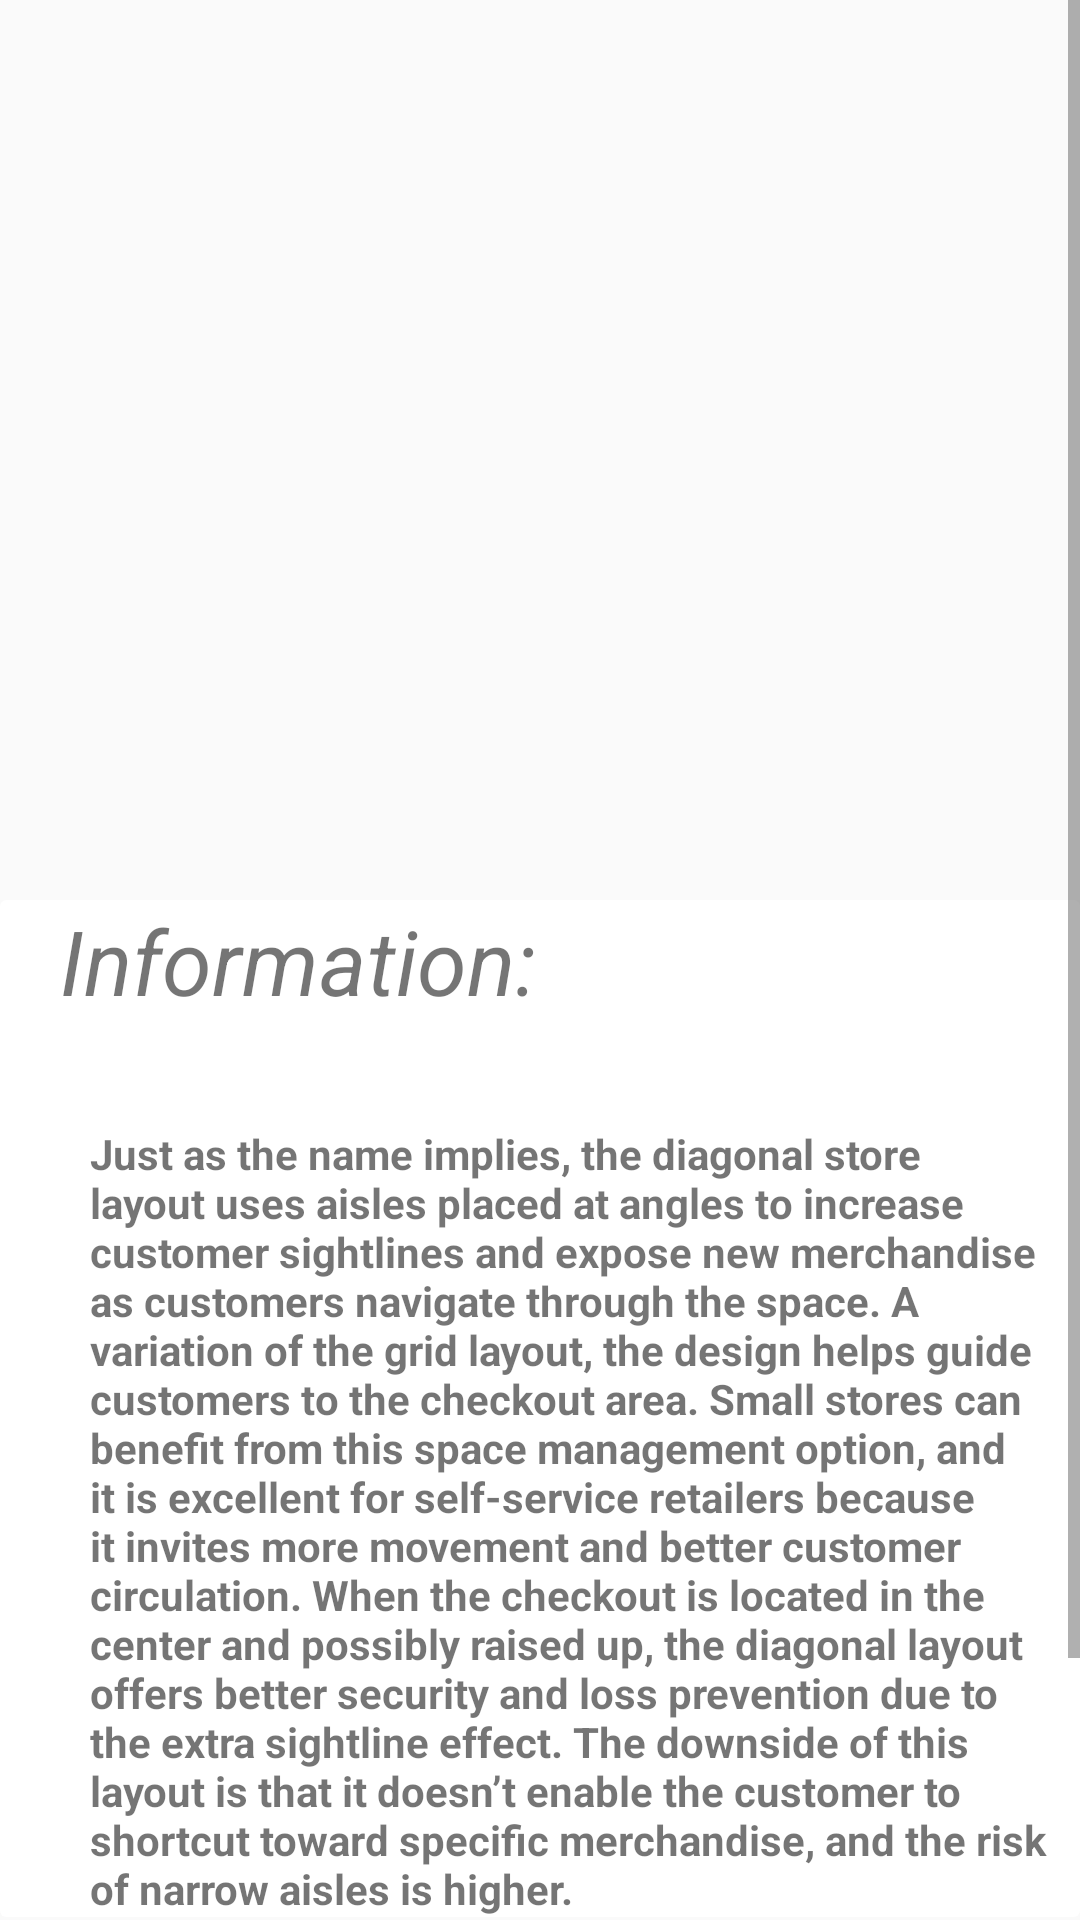

Here is an Android app screen rendered from its layout file. Give the layout XML and the strings, colors and styles it references.
<!-- AndroidManifest.xml: application theme AppTheme -->
<!-- res/layout/activity_layout4.xml -->
<?xml version="1.0" encoding="utf-8"?>
<androidx.constraintlayout.widget.ConstraintLayout xmlns:android="http://schemas.android.com/apk/res/android"
    xmlns:app="http://schemas.android.com/apk/res-auto"
    xmlns:tools="http://schemas.android.com/tools"
    android:layout_width="match_parent"
    android:layout_height="match_parent"
    tools:context=".Layout4">
<ScrollView
    android:layout_width="match_parent"
    android:layout_height="match_parent">
    <LinearLayout
        android:layout_width="match_parent"
        android:layout_height="match_parent">
        <RelativeLayout
            android:layout_width="match_parent"
            android:layout_height="match_parent">

            <ImageView
                android:id="@+id/lo8"
                android:layout_width="match_parent"
                android:layout_height="300dp"
                android:layout_alignParentBottom="true"
                android:layout_marginBottom="441dp"
                android:src="@drawable/ly_4">

            </ImageView>

            <androidx.cardview.widget.CardView
                android:layout_width="match_parent"
                android:layout_height="wrap_content"
                android:layout_marginTop="300dp"
                app:cardElevation="0dp"
                >
                <TextView
                    android:layout_width="match_parent"
                    android:layout_height="50dp"
                    android:text="Information:"
                    android:textStyle="italic"
                    android:textSize="30dp"
                    android:layout_marginTop="0dp"
                    android:layout_marginLeft="20dp"
                    ></TextView>

                <TextView
                    android:layout_width="match_parent"
                    android:layout_height="match_parent"
                    android:text="@string/Layout4"
                    android:layout_marginTop="75dp"
                    android:textStyle="bold"
                    android:layout_marginLeft="30dp"
                    android:layout_marginRight="10dp">

                </TextView>

            </androidx.cardview.widget.CardView>

        </RelativeLayout>
    </LinearLayout>
</ScrollView>

</androidx.constraintlayout.widget.ConstraintLayout>
<!-- resources referenced by this layout -->
<resources>
  <string name="Layout4">
        Just as the name implies, the diagonal store layout uses aisles placed at angles to increase customer sightlines and expose new merchandise as customers navigate through the space. A variation of the grid layout, the design helps guide customers to the checkout area. Small stores can benefit from this space management option, and it is excellent for self-service retailers because it invites more movement and better customer circulation.
  
  When the checkout is located in the center and possibly raised up, the diagonal layout offers better security and loss prevention due to the extra sightline effect. The downside of this layout is that it doesn’t enable the customer to shortcut toward specific merchandise, and the risk of narrow aisles is higher.
      </string>
  <style name="AppTheme" parent="Theme.AppCompat.Light">
          
          <item name="colorPrimary">@color/white</item>
          <item name="colorPrimaryDark">@color/lavender</item>
          <item name="colorAccent">@color/colorAccent</item>
          <item name="android:textColorPrimary">@color/Black</item>
  
          
      </style>
  <color name="white">#ffffff</color>
  <color name="lavender">#6495ed</color>
  <color name="colorAccent">#171717</color>
  <color name="Black">#FF171717</color>
</resources>
